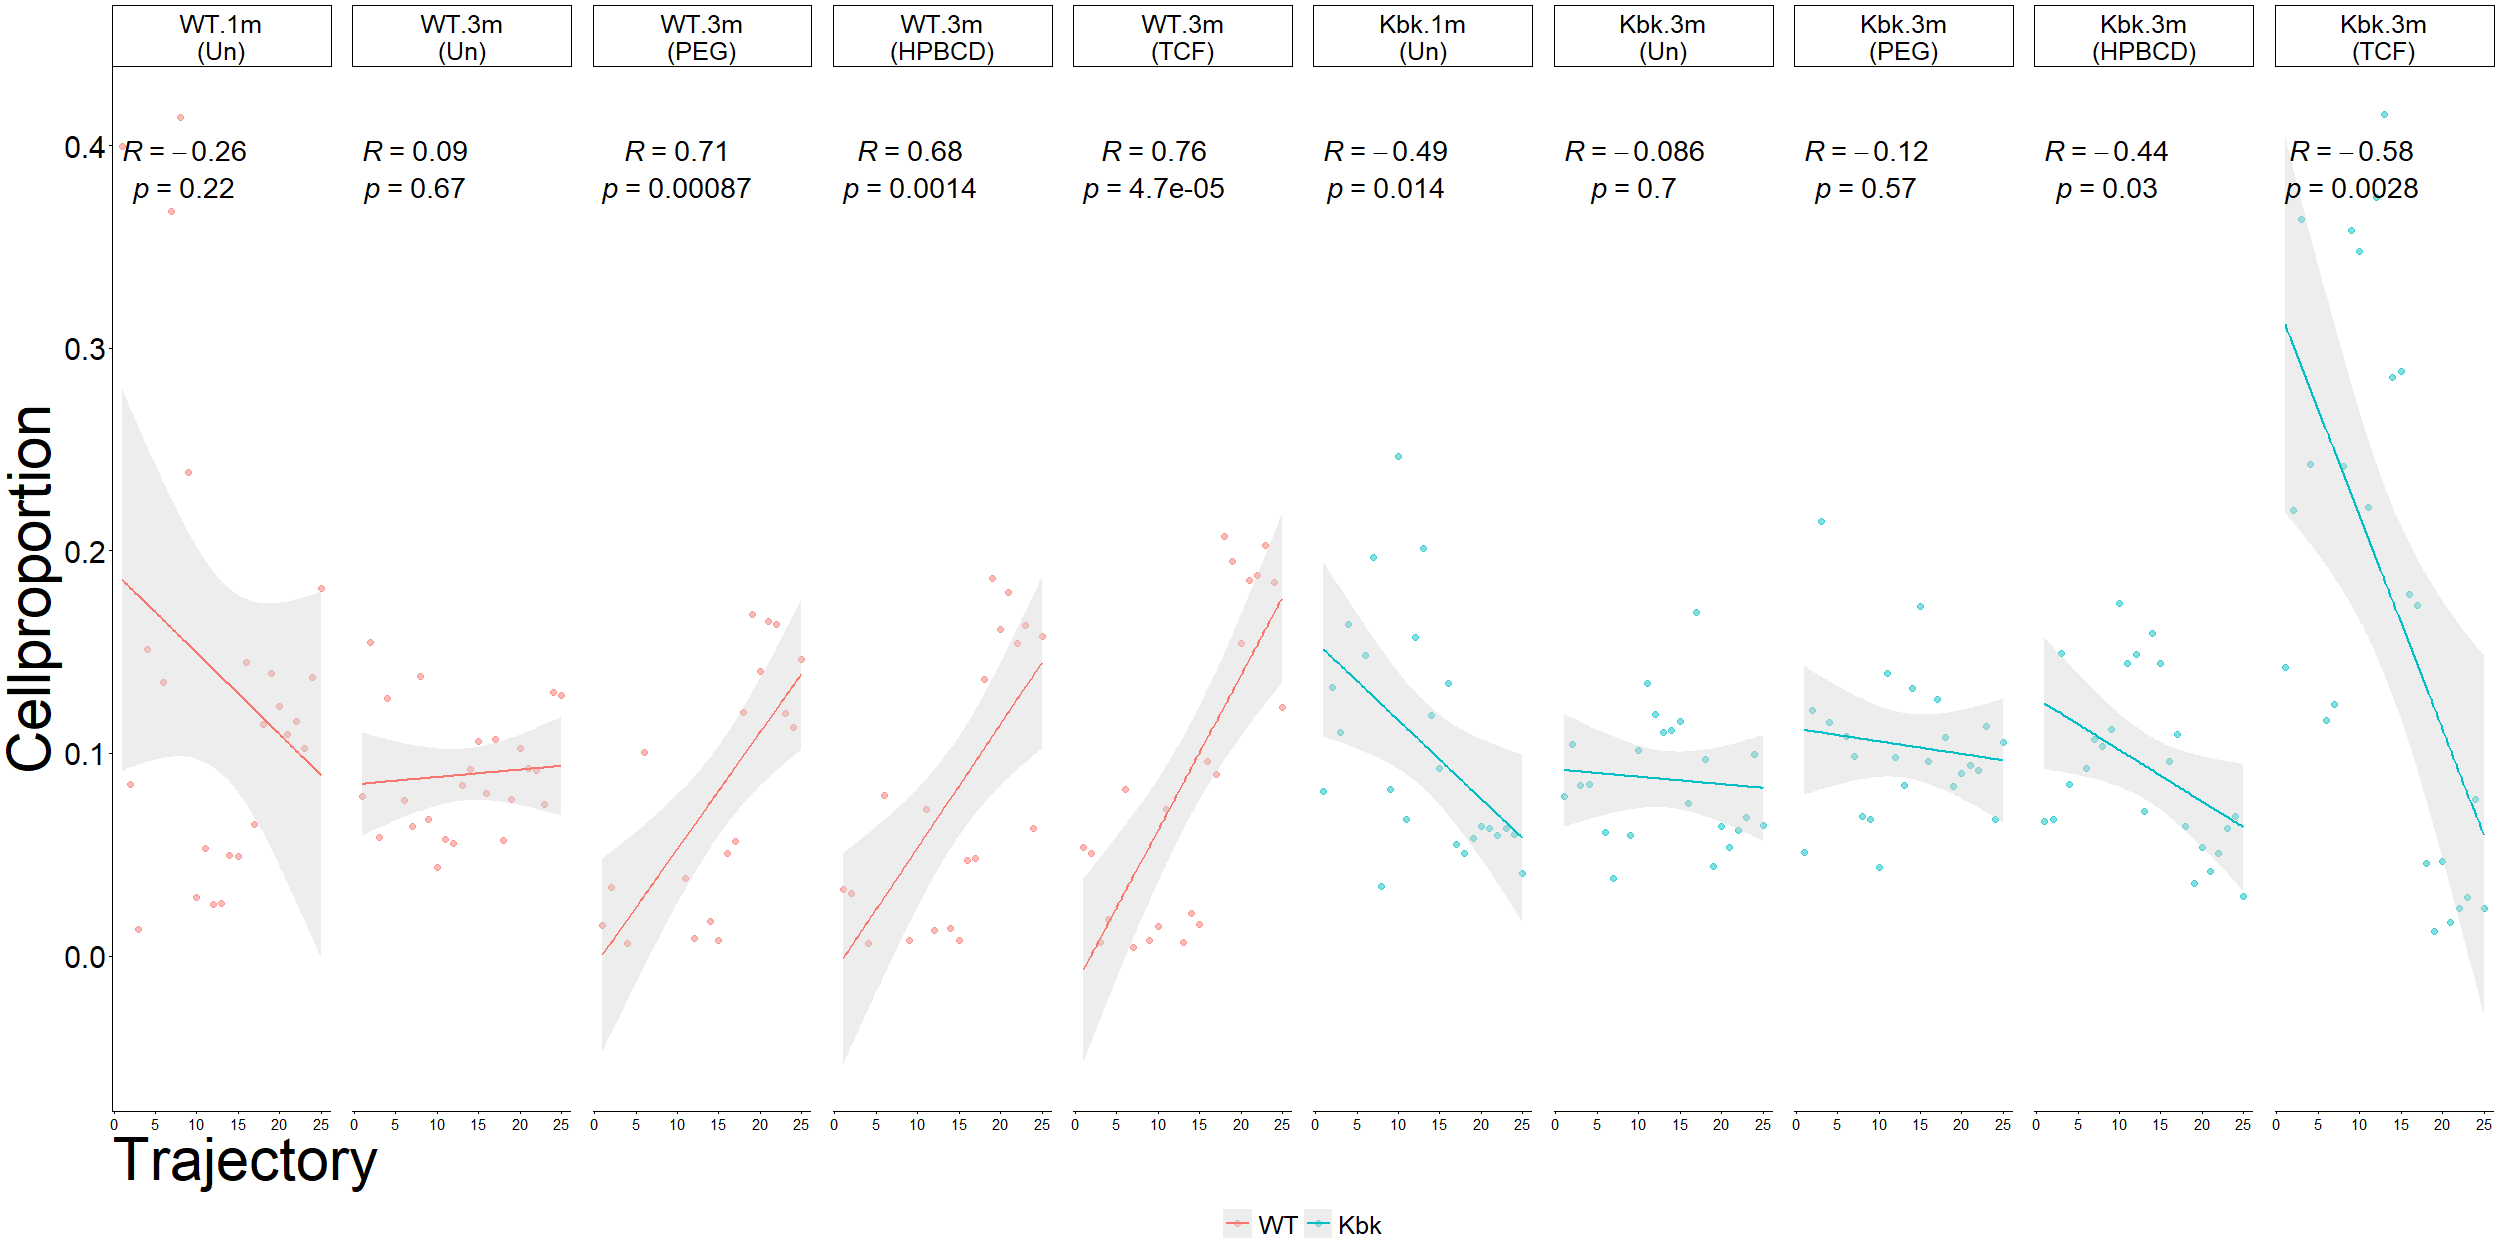

The data file committed next to this chart (first rows):
, group, Cellproportion, bin_num, bin, Geno, new_group
1, Kbk.1m.Un, 0.08142, 1, (-0.0139,0.555], Kbk, Kbk.1m?(Un)
2, Kbk.3m.DCF, 0.06616, 1, (-0.0139,0.555], Kbk, Kbk.3m?(HPBCD)
3, Kbk.3m.DMSO_PEG, 0.05089, 1, (-0.0139,0.555], Kbk, Kbk.3m?(PEG)
4, Kbk.3m.TCF, 0.1425, 1, (-0.0139,0.555], Kbk, Kbk.3m?(TCF)
5, Kbk.3m.Un, 0.07888, 1, (-0.0139,0.555], Kbk, Kbk.3m?(Un)
6, WT.1m.Un, 0.3995, 1, (-0.0139,0.555], WT, WT.1m?(Un)
7, WT.3m.DCF, 0.03308, 1, (-0.0139,0.555], WT, WT.3m?(HPBCD)
8, WT.3m.DMSO_PEG, 0.01527, 1, (-0.0139,0.555], WT, WT.3m?(PEG)
9, WT.3m.TCF, 0.05344, 1, (-0.0139,0.555], WT, WT.3m?(TCF)
10, WT.3m.Un, 0.07888, 1, (-0.0139,0.555], WT, WT.3m?(Un)
11, Kbk.1m.Un, 0.1324, 2, (0.555,1.11], Kbk, Kbk.1m?(Un)
12, Kbk.3m.DCF, 0.06761, 2, (0.555,1.11], Kbk, Kbk.3m?(HPBCD)
13, Kbk.3m.DMSO_PEG, 0.1211, 2, (0.555,1.11], Kbk, Kbk.3m?(PEG)
14, Kbk.3m.TCF, 0.2197, 2, (0.555,1.11], Kbk, Kbk.3m?(TCF)
15, Kbk.3m.Un, 0.1042, 2, (0.555,1.11], Kbk, Kbk.3m?(Un)
16, WT.1m.Un, 0.08451, 2, (0.555,1.11], WT, WT.1m?(Un)
17, WT.3m.DCF, 0.03099, 2, (0.555,1.11], WT, WT.3m?(HPBCD)
18, WT.3m.DMSO_PEG, 0.0338, 2, (0.555,1.11], WT, WT.3m?(PEG)
19, WT.3m.TCF, 0.0507, 2, (0.555,1.11], WT, WT.3m?(TCF)
20, WT.3m.Un, 0.1549, 2, (0.555,1.11], WT, WT.3m?(Un)
21, Kbk.1m.Un, 0.1104, 3, (1.11,1.66], Kbk, Kbk.1m?(Un)
22, Kbk.3m.DCF, 0.1494, 3, (1.11,1.66], Kbk, Kbk.3m?(HPBCD)
23, Kbk.3m.DMSO_PEG, 0.2143, 3, (1.11,1.66], Kbk, Kbk.3m?(PEG)
24, Kbk.3m.TCF, 0.3636, 3, (1.11,1.66], Kbk, Kbk.3m?(TCF)
25, Kbk.3m.Un, 0.08442, 3, (1.11,1.66], Kbk, Kbk.3m?(Un)
26, WT.1m.Un, 0.01299, 3, (1.11,1.66], WT, WT.1m?(Un)
27, WT.3m.TCF, 0.006494, 3, (1.11,1.66], WT, WT.3m?(TCF)
28, WT.3m.Un, 0.05844, 3, (1.11,1.66], WT, WT.3m?(Un)
29, Kbk.1m.Un, 0.1636, 4, (1.66,2.22], Kbk, Kbk.1m?(Un)
30, Kbk.3m.DCF, 0.08485, 4, (1.66,2.22], Kbk, Kbk.3m?(HPBCD)
31, Kbk.3m.DMSO_PEG, 0.1152, 4, (1.66,2.22], Kbk, Kbk.3m?(PEG)
32, Kbk.3m.TCF, 0.2424, 4, (1.66,2.22], Kbk, Kbk.3m?(TCF)
33, Kbk.3m.Un, 0.08485, 4, (1.66,2.22], Kbk, Kbk.3m?(Un)
34, WT.1m.Un, 0.1515, 4, (1.66,2.22], WT, WT.1m?(Un)
35, WT.3m.DCF, 0.006061, 4, (1.66,2.22], WT, WT.3m?(HPBCD)
36, WT.3m.DMSO_PEG, 0.006061, 4, (1.66,2.22], WT, WT.3m?(PEG)
37, WT.3m.TCF, 0.01818, 4, (1.66,2.22], WT, WT.3m?(TCF)
38, WT.3m.Un, 0.1273, 4, (1.66,2.22], WT, WT.3m?(Un)
39, Kbk.1m.Un, 0.1481, 6, (2.77,3.33], Kbk, Kbk.1m?(Un)
40, Kbk.3m.DCF, 0.09259, 6, (2.77,3.33], Kbk, Kbk.3m?(HPBCD)
41, Kbk.3m.DMSO_PEG, 0.1085, 6, (2.77,3.33], Kbk, Kbk.3m?(PEG)
42, Kbk.3m.TCF, 0.1164, 6, (2.77,3.33], Kbk, Kbk.3m?(TCF)
43, Kbk.3m.Un, 0.06085, 6, (2.77,3.33], Kbk, Kbk.3m?(Un)
44, WT.1m.Un, 0.1349, 6, (2.77,3.33], WT, WT.1m?(Un)
45, WT.3m.DCF, 0.07937, 6, (2.77,3.33], WT, WT.3m?(HPBCD)
46, WT.3m.DMSO_PEG, 0.1005, 6, (2.77,3.33], WT, WT.3m?(PEG)
47, WT.3m.TCF, 0.08201, 6, (2.77,3.33], WT, WT.3m?(TCF)
48, WT.3m.Un, 0.07672, 6, (2.77,3.33], WT, WT.3m?(Un)
49, Kbk.1m.Un, 0.1966, 7, (3.33,3.88], Kbk, Kbk.1m?(Un)
50, Kbk.3m.DCF, 0.1068, 7, (3.33,3.88], Kbk, Kbk.3m?(HPBCD)
51, Kbk.3m.DMSO_PEG, 0.09829, 7, (3.33,3.88], Kbk, Kbk.3m?(PEG)
52, Kbk.3m.TCF, 0.1239, 7, (3.33,3.88], Kbk, Kbk.3m?(TCF)
53, Kbk.3m.Un, 0.03846, 7, (3.33,3.88], Kbk, Kbk.3m?(Un)
54, WT.1m.Un, 0.3675, 7, (3.33,3.88], WT, WT.1m?(Un)
55, WT.3m.TCF, 0.004274, 7, (3.33,3.88], WT, WT.3m?(TCF)
56, WT.3m.Un, 0.0641, 7, (3.33,3.88], WT, WT.3m?(Un)
57, Kbk.1m.Un, 0.03448, 8, (3.88,4.44], Kbk, Kbk.1m?(Un)
58, Kbk.3m.DCF, 0.1034, 8, (3.88,4.44], Kbk, Kbk.3m?(HPBCD)
59, Kbk.3m.DMSO_PEG, 0.06897, 8, (3.88,4.44], Kbk, Kbk.3m?(PEG)
60, Kbk.3m.TCF, 0.2414, 8, (3.88,4.44], Kbk, Kbk.3m?(TCF)
... 166 more rows
